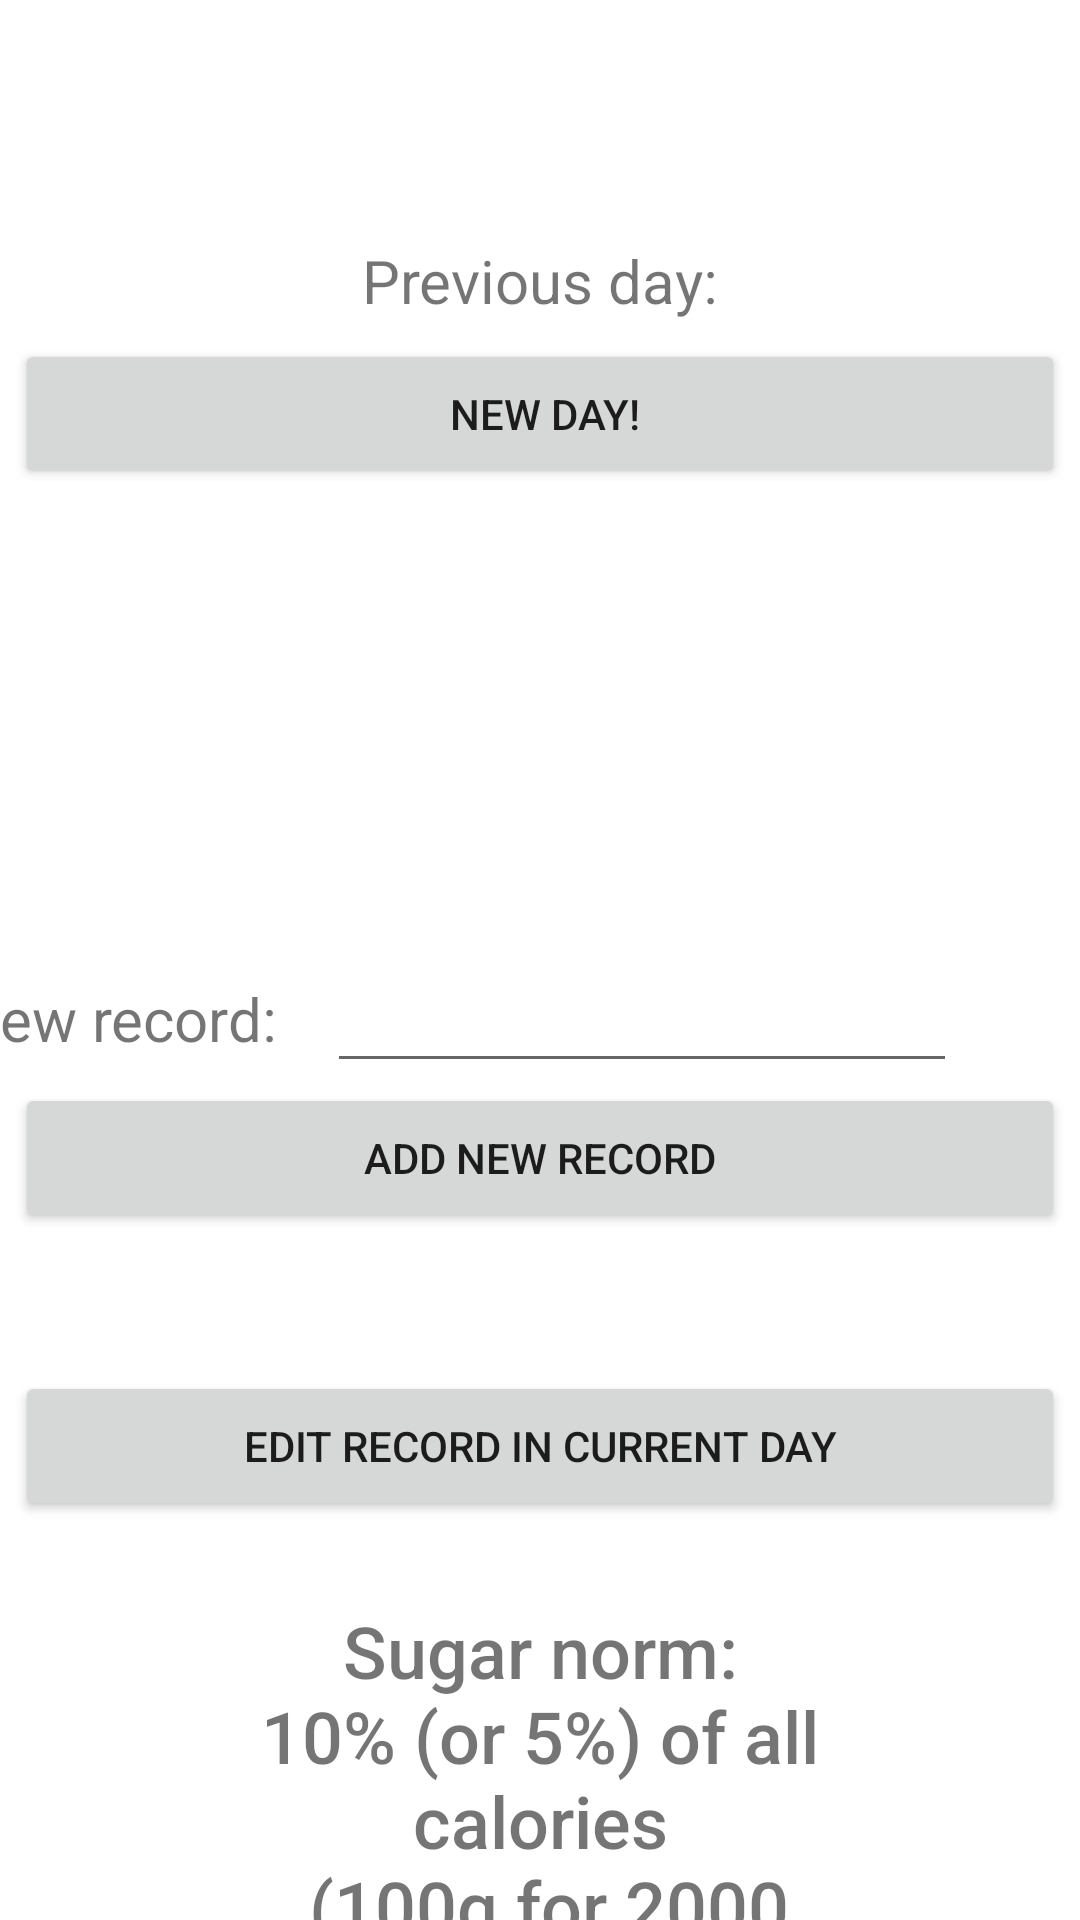

The Android layout XML behind this screen, and the referenced resources:
<!-- AndroidManifest.xml: application theme Theme.SugarEatenController -->
<!-- res/layout/fragment_main_menu.xml -->
<?xml version="1.0" encoding="utf-8"?>
<androidx.constraintlayout.widget.ConstraintLayout xmlns:android="http://schemas.android.com/apk/res/android"
    xmlns:app="http://schemas.android.com/apk/res-auto"
    xmlns:tools="http://schemas.android.com/tools"
    android:layout_width="match_parent"
    android:layout_height="match_parent"
    tools:context=".MainActivity">

    <TextView
        android:id="@+id/sugarNorm"
        android:layout_width="194dp"
        android:layout_height="106dp"
        android:fontFamily="sans-serif-medium"
        android:text="@string/sugar_norm"
        android:textAlignment="center"
        android:textSize="24sp"
        android:typeface="normal"
        app:layout_constraintBottom_toBottomOf="parent"
        app:layout_constraintEnd_toEndOf="parent"
        app:layout_constraintHorizontal_bias="0.5"
        app:layout_constraintStart_toStartOf="parent" />

    <TextView
        android:id="@+id/prevDayInfo"
        android:layout_width="303dp"
        android:layout_height="33dp"
        android:layout_marginTop="80dp"
        android:text="@string/previous_day"
        android:textAlignment="center"
        android:textSize="20sp"
        android:typeface="normal"
        app:layout_constraintEnd_toEndOf="parent"
        app:layout_constraintHorizontal_bias="0.498"
        app:layout_constraintStart_toStartOf="parent"
        app:layout_constraintTop_toTopOf="parent" />

    <TextView
        android:id="@+id/newRecordLabel"
        android:layout_width="wrap_content"
        android:layout_height="wrap_content"
        android:layout_marginEnd="17dp"
        android:layout_marginBottom="8dp"
        android:text="@string/new_record_label"
        android:textSize="20sp"
        app:layout_constraintBottom_toBottomOf="@+id/newRecordValueInput"
        app:layout_constraintEnd_toStartOf="@+id/newRecordValueInput"
        app:layout_constraintHorizontal_bias="1.0"
        app:layout_constraintStart_toStartOf="parent" />

    <EditText
        android:id="@+id/newRecordValueInput"
        android:layout_width="wrap_content"
        android:layout_height="wrap_content"
        android:layout_marginTop="200dp"
        android:layout_marginEnd="4dp"
        android:ems="10"
        android:importantForAutofill="no"
        android:inputType="number"
        android:minHeight="48dp"
        app:layout_constraintEnd_toEndOf="parent"
        app:layout_constraintHorizontal_bias="0.746"
        app:layout_constraintStart_toStartOf="parent"
        app:layout_constraintTop_toBottomOf="@+id/prevDayInfo"
        tools:ignore="SpeakableTextPresentCheck" />

    <Button
        android:id="@+id/addNewRecordButton"
        android:layout_width="350dp"
        android:layout_height="50dp"
        android:text="@string/add_new_record_button"
        app:layout_constraintBottom_toTopOf="@+id/EditCurrentDayButton"
        app:layout_constraintEnd_toEndOf="parent"
        app:layout_constraintHorizontal_bias="0.508"
        app:layout_constraintStart_toStartOf="parent"
        app:layout_constraintTop_toBottomOf="@+id/newRecordValueInput"
        app:layout_constraintVertical_bias="0.0" />

    <Button
        android:id="@+id/newDayButton"
        android:layout_width="350dp"
        android:layout_height="50dp"
        android:text=" New day!"
        app:layout_constraintEnd_toEndOf="parent"
        app:layout_constraintStart_toStartOf="parent"
        app:layout_constraintTop_toBottomOf="@+id/prevDayInfo" />

    <Button
        android:id="@+id/EditCurrentDayButton"
        android:layout_width="350dp"
        android:layout_height="50dp"
        android:layout_marginBottom="27dp"
        android:text="@string/edit_record_in_current_day_button"
        app:layout_constraintBottom_toTopOf="@+id/sugarNorm"
        app:layout_constraintEnd_toEndOf="parent"
        app:layout_constraintHorizontal_bias="0.5"
        app:layout_constraintStart_toStartOf="parent" />

</androidx.constraintlayout.widget.ConstraintLayout>
<!-- resources referenced by this layout -->
<resources>
  <string name="add_new_record_button">Add new record</string>
  <string name="edit_record_in_current_day_button">Edit record in current day</string>
  <string name="new_record_label">New record:</string>
  <string name="previous_day">Previous day:</string>
  <string name="sugar_norm">Sugar norm:\n10% (or 5%) of all calories\n (100g for 2000 cal)</string>
  <style name="Theme.SugarEatenController" parent="Theme.MaterialComponents.DayNight.DarkActionBar">
          
          <item name="colorPrimary">@color/purple_500</item>
          <item name="colorPrimaryVariant">@color/purple_700</item>
          <item name="colorOnPrimary">@color/white</item>
          
          <item name="colorSecondary">@color/teal_200</item>
          <item name="colorSecondaryVariant">@color/teal_700</item>
          <item name="colorOnSecondary">@color/black</item>
          
          <item name="android:statusBarColor" tools:targetApi="l">?attr/colorPrimaryVariant</item>
          
      </style>
  <!-- not gathered from this repository: default colours our renderer supplied (Android Studio template values) -->
  <color name="purple_500">#FF6200EE</color>
  <color name="purple_700">#FF3700B3</color>
  <color name="teal_200">#FF03DAC5</color>
  <color name="teal_700">#FF018786</color>
  <color name="black">#FF000000</color>
  <color name="white">#FFFFFFFF</color>
</resources>
